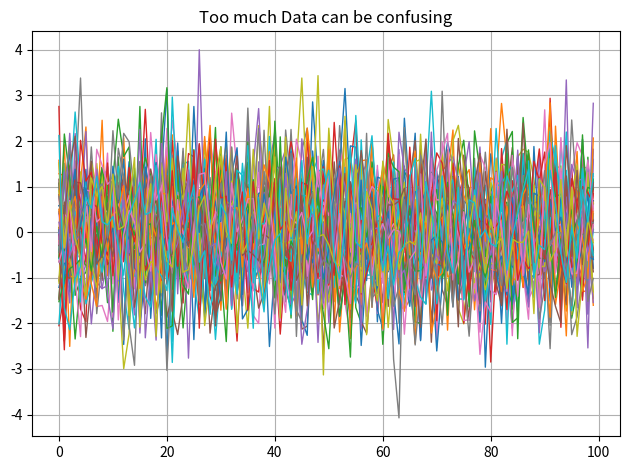

This chart was generated by the following Python code:
import matplotlib.pyplot as plt
import numpy as np

for i in range(50):
    plt.plot(np.random.randn(100),linewidth = 1)
plt.title("Too much Data can be confusing")
plt.grid(True)
plt.tight_layout()
plt.show()